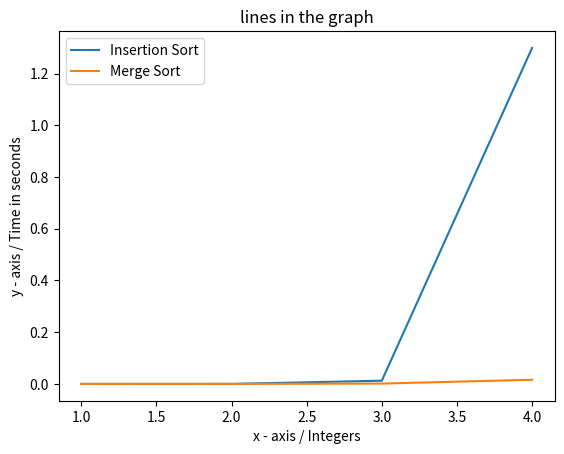

This figure's Python source:
''' [redacted]
[redacted]
    BSCS 2
'''
import random
import time
import matplotlib.pyplot as plt

print("Insertion Sort")
startten = time.time()
tenlist = []
for i in range(0,10):
    t = random.randint(0,10)
    tenlist.append(t)
def insertion_tenth(ten):
    for index in range(1,len(ten)):
        current_element = ten[index]
        posten = index
        while current_element<ten[posten-1] and posten >0:
            ten[posten] = ten[posten-1]
            posten = posten-1
        ten[posten] = current_element

insertion_tenth(tenlist)
endten = time.time()
executionten = endten - startten
print('10 Integers Sorted')
print(tenlist)
print('Execution Time: ', executionten)
print("")

print("Insertion Sort")
starthundred = time.time()
hundredlist = []
for i in range(0,100):
    h = random.randint(0,100)
    hundredlist.append(h)
def insertion_hundred(hundred):
    for index in range(1,len(hundred)):
        current_element = hundred[index]
        poshundred = index
        while current_element<hundred[poshundred-1] and poshundred >0:
            hundred[poshundred] = hundred[poshundred-1]
            poshundred = poshundred-1
        hundred[poshundred] = current_element

insertion_hundred(hundredlist)
endhundred = time.time()
executionhundred = endhundred - starthundred
print("100 Integers Sorted")
print(hundredlist)
print('Execution Time: ', executionhundred)
print("")

print("Insertion Sort")
startthousand = time.time()
thousandlist = []
for i in range(0,1000):
    thousand = random.randint(0,1000)
    thousandlist.append(thousand)
def insertion_thousand(thousand):
    for index in range(1,len(thousand)):
        current_element = thousand[index]
        posthousand = index
        while current_element<thousand[posthousand-1] and posthousand >0:
            thousand[posthousand] = thousand[posthousand-1]
            posthousand = posthousand-1
        thousand[posthousand] = current_element

insertion_thousand(thousandlist)
endthousand = time.time()
executionthousand = endthousand - startthousand
print("1000 Integers Sorted")
print(thousandlist)
print('Execution Time: ', executionthousand)
print("")

print("Insertion Sort")
starttenk = time.time()
tenklist = []
for i in range(0,10000):
    tenk = random.randint(0,10000)
    tenklist.append(tenk)
def insertion_tenk(tenk):
    for index in range(1,len(tenk)):
        current_element = tenk[index]
        postenk = index
        while current_element<tenk[postenk-1] and postenk >0:
            tenk[postenk] = tenk[postenk-1]
            postenk = postenk-1
        tenk[postenk] = current_element

insertion_tenk(tenklist)
endtenk = time.time()
executiontenk = endtenk - starttenk
print("10000 Integers Sorted")
print(tenklist)
print('Execution Time: ', executiontenk)
print("")

#merge sort

print("Merge Sort")
starttimetm=time.time()
tmlist = []
for i in range(0,10):
    tm = random.randint(0,10)
    tmlist.append(tm)
def mergeSort(tmlist):
    if len(tmlist)>1:
        mid = len(tmlist)//2
        lefthalf = tmlist[:mid]
        righthalf = tmlist[mid:]
        mergeSort(lefthalf)
        mergeSort(righthalf)
        i=0
        j=0
        k=0
        while i < len(lefthalf) and j < len(righthalf):
            if lefthalf[i] <= righthalf[j]:
                tmlist[k]=lefthalf[i]
                i=i+1
            else:
                tmlist[k]=righthalf[j]
                j=j+1
            k=k+1
        while i < len(lefthalf):
            tmlist[k]=lefthalf[i]
            i=i+1
            k=k+1
        while j < len(righthalf):
            tmlist[k]=righthalf[j]
            j=j+1
            k=k+1
mergeSort(tmlist)
endtimetm=time.time()
executionmergetm = endtimetm - starttimetm
print('10 Integers Sorted')
print(tmlist)
print('Execution Time: ', executionmergetm)
print("")


print("Merge Sort")
starttimehundredm=time.time()
hundredmlist = []
for i in range(0,100):
    hundredm = random.randint(0,100)
    hundredmlist.append(hundredm)
def mergeSorthundred(hundredmlist):
    #print("Splitting ",alist)
    if len(hundredmlist)>1:
        mid = len(hundredmlist)//2
        lefthalf = hundredmlist[:mid]
        righthalf = hundredmlist[mid:]
        mergeSorthundred(lefthalf)
        mergeSorthundred(righthalf)
        i=0
        j=0
        k=0
        while i < len(lefthalf) and j < len(righthalf):
            if lefthalf[i] <= righthalf[j]:
                hundredmlist[k]=lefthalf[i]
                i=i+1
            else:
                hundredmlist[k]=righthalf[j]
                j=j+1
            k=k+1
        while i < len(lefthalf):
            hundredmlist[k]=lefthalf[i]
            i=i+1
            k=k+1
        while j < len(righthalf):
            hundredmlist[k]=righthalf[j]
            j=j+1
            k=k+1
mergeSorthundred(hundredmlist)
endtimehundredm=time.time()
executionmergehundred = endtimehundredm - starttimehundredm
print('100 Integers Sorted')
print(hundredmlist)
print('Execution Time: ', endtimehundredm - starttimehundredm)
print("")

print("Merge Sort")
starttimethousandm=time.time()
thousandmlist = []
for i in range(0,1000):
    thousandm = random.randint(0,1000)
    thousandmlist.append(thousandm)
def mergeSortthousand(thousandmlist):
    if len(thousandmlist)>1:
        mid = len(thousandmlist)//2
        lefthalf = thousandmlist[:mid]
        righthalf = thousandmlist[mid:]
        mergeSortthousand(lefthalf)
        mergeSortthousand(righthalf)
        i=0
        j=0
        k=0
        while i < len(lefthalf) and j < len(righthalf):
            if lefthalf[i] <= righthalf[j]:
                thousandmlist[k]=lefthalf[i]
                i=i+1
            else:
                thousandmlist[k]=righthalf[j]
                j=j+1
            k=k+1
        while i < len(lefthalf):
            thousandmlist[k]=lefthalf[i]
            i=i+1
            k=k+1
        while j < len(righthalf):
            thousandmlist[k]=righthalf[j]
            j=j+1
            k=k+1
mergeSortthousand(thousandmlist)
endtimethousandm=time.time()
executionmergethousand = endtimethousandm - starttimethousandm
print('1000 Integers Sorted')
print(thousandmlist)
print('Execution Time: ', executionmergethousand)
print("")

print("Merge Sort")
starttimetenthousandm=time.time()
tenthousandmlist = []
for i in range(0,10000):
    tenthousandm = random.randint(0,10000)
    tenthousandmlist.append(tenthousandm)
def mergeSorttenthousand(tenthousandmlist):
    if len(tenthousandmlist)>1:
        mid = len(tenthousandmlist)//2
        lefthalf = tenthousandmlist[:mid]
        righthalf = tenthousandmlist[mid:]
        mergeSorttenthousand(lefthalf)
        mergeSorttenthousand(righthalf)
        i=0
        j=0
        k=0
        while i < len(lefthalf) and j < len(righthalf):
            if lefthalf[i] <= righthalf[j]:
                tenthousandmlist[k]=lefthalf[i]
                i=i+1
            else:
                tenthousandmlist[k]=righthalf[j]
                j=j+1
            k=k+1
        while i < len(lefthalf):
            tenthousandmlist[k]=lefthalf[i]
            i=i+1
            k=k+1
        while j < len(righthalf):
            tenthousandmlist[k]=righthalf[j]
            j=j+1
            k=k+1
mergeSorttenthousand(tenthousandmlist)
endtimetenthousandm=time.time()
executionmergetenthousand = endtimetenthousandm - starttimetenthousandm
print('10000 Integers Sorted')
print(tenthousandmlist)
print('Execution Time: ', executionmergetenthousand)
print("")

x1 = [1,2,3,4]
y1 = [executionten, executionhundred, executionthousand, executiontenk]
plt.plot(x1, y1, label="Insertion Sort")

x2 = [1,2,3,4]
y2 = [executionmergetm, executionmergehundred, executionmergethousand, executionmergetenthousand]
plt.plot(x2, y2, label="Merge Sort")

plt.xlabel('x - axis / Integers')
plt.ylabel('y - axis / Time in seconds')
plt.title('lines in the graph')
plt.legend()
plt.show()
